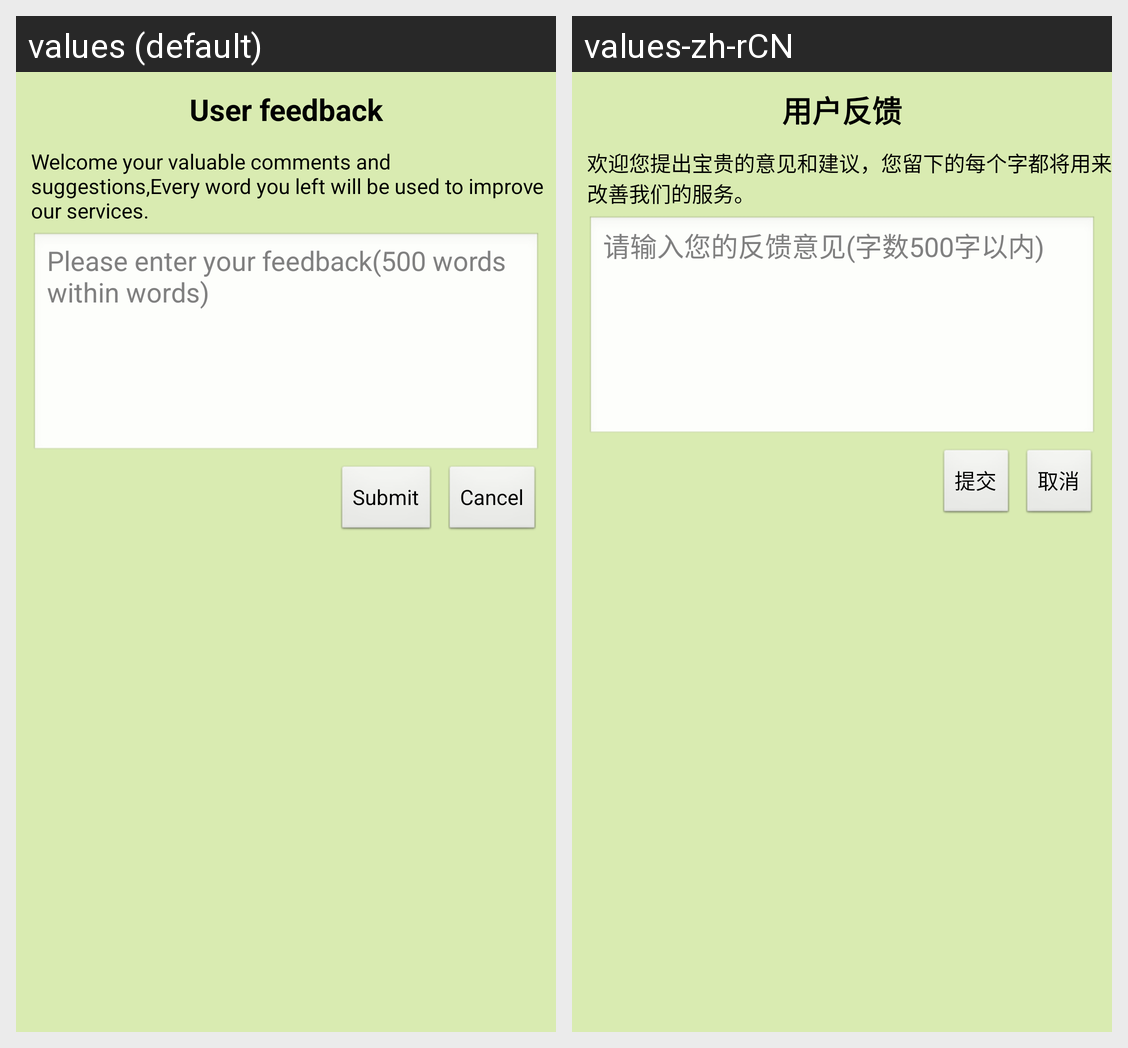

Strings drawn on this Android screen and how each of the app's shown locales translates them:
Android screen res/layout/jianyi.xml rendered under 2 locales, left to right: values (default), values-zh-rCN. Device: Nexus 5 (rendered at 1080×1920; each locale shown at half size, 540×960, under a caption strip naming it); theme android:Theme.NoTitleBar.
Strings drawn on this screen, with the default value and each locale's value (text and hints the layout hard-codes, and strings that could not be matched under every locale, appear in the picture but are not listed):

userback
  values: User feedback
  values-zh-rCN: 用户反馈

welcomecontent
  values: Welcome your valuable comments and suggestions,Every word you left will be used to improve our services.
  values-zh-rCN: 欢迎您提出宝贵的意见和建议，您留下的每个字都将用来改善我们的服务。

inputjianyi
  values: Please enter your feedback(500 words within words)
  values-zh-rCN: 请输入您的反馈意见(字数500字以内)

submit
  values: Submit
  values-zh-rCN: 提交

cancel
  values: Cancel
  values-zh-rCN: 取消
